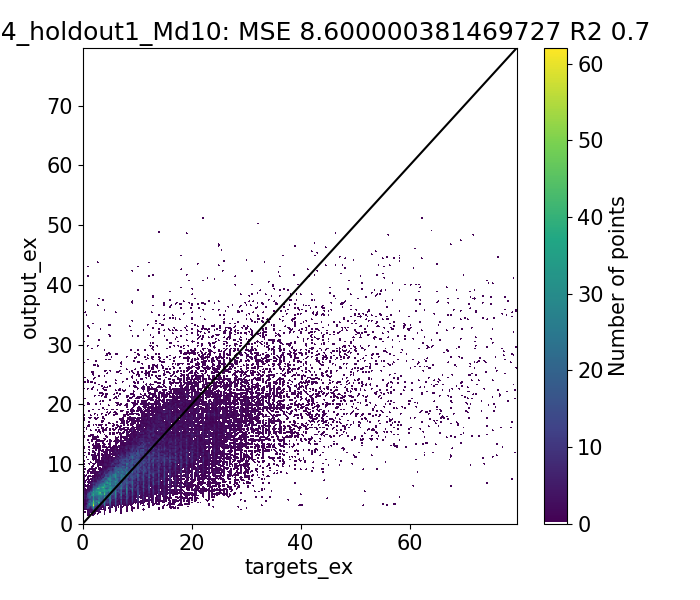

Values plotted in this chart, from the file beside it:
Target, Output, Diff
1.08, 1.716, -0.6357
1.19, 1.749, -0.5588
1.6, 2.082, -0.4821
0.684, 3.505, -2.821
0.93, 1.799, -0.8688
2.0, 1.839, 0.1615
2.0, 1.657, 0.343
1.285, 2.787, -1.502
1.71, 2.938, -1.228
1.954, 3.058, -1.104
1.61, 2.836, -1.226
2.507, 3.142, -0.6352
0.9462, 4.299, -3.353
1.587, 2.803, -1.217
1.138, 3.076, -1.938
3.0, 2.899, 0.1009
2.0, 2.716, -0.7161
1.686, 2.65, -0.9638
2.074, 2.808, -0.734
3.153, 3.059, 0.09395
0.56, 4.159, -3.599
1.214, 4.206, -2.992
2.434, 2.646, -0.2118
1.437, 3.002, -1.565
5.0, 2.769, 2.231
2.0, 2.585, -0.5847
4.353, 3.927, 0.4256
3.221, 4.241, -1.02
4.867, 4.047, 0.8199
3.473, 5.586, -2.113
2.01, 3.913, -1.903
1.991, 3.855, -1.864
2.635, 3.969, -1.334
4.236, 4.339, -0.1036
1.298, 5.465, -4.167
1.658, 5.477, -3.819
3.214, 4.042, -0.8277
1.807, 4.281, -2.474
7.0, 4.105, 2.895
2.0, 3.807, -1.807
3.776, 3.588, 0.1882
2.968, 3.984, -1.015
4.778, 3.507, 1.271
3.739, 5.144, -1.405
1.816, 3.524, -1.709
1.69, 3.697, -2.007
2.458, 3.687, -1.229
2.75, 3.821, -1.071
3.558, 3.86, -0.3015
1.017, 4.932, -3.916
1.51, 4.98, -3.47
2.624, 3.508, -0.8834
1.42, 3.784, -2.364
5.0, 3.603, 1.397
2.0, 3.508, -1.508
1.597, 2.888, -1.291
2.12, 3.063, -0.9434
2.225, 2.992, -0.7666
1.58, 3.126, -1.546
3.522, 3.222, 0.3006
... 39,364 more rows
